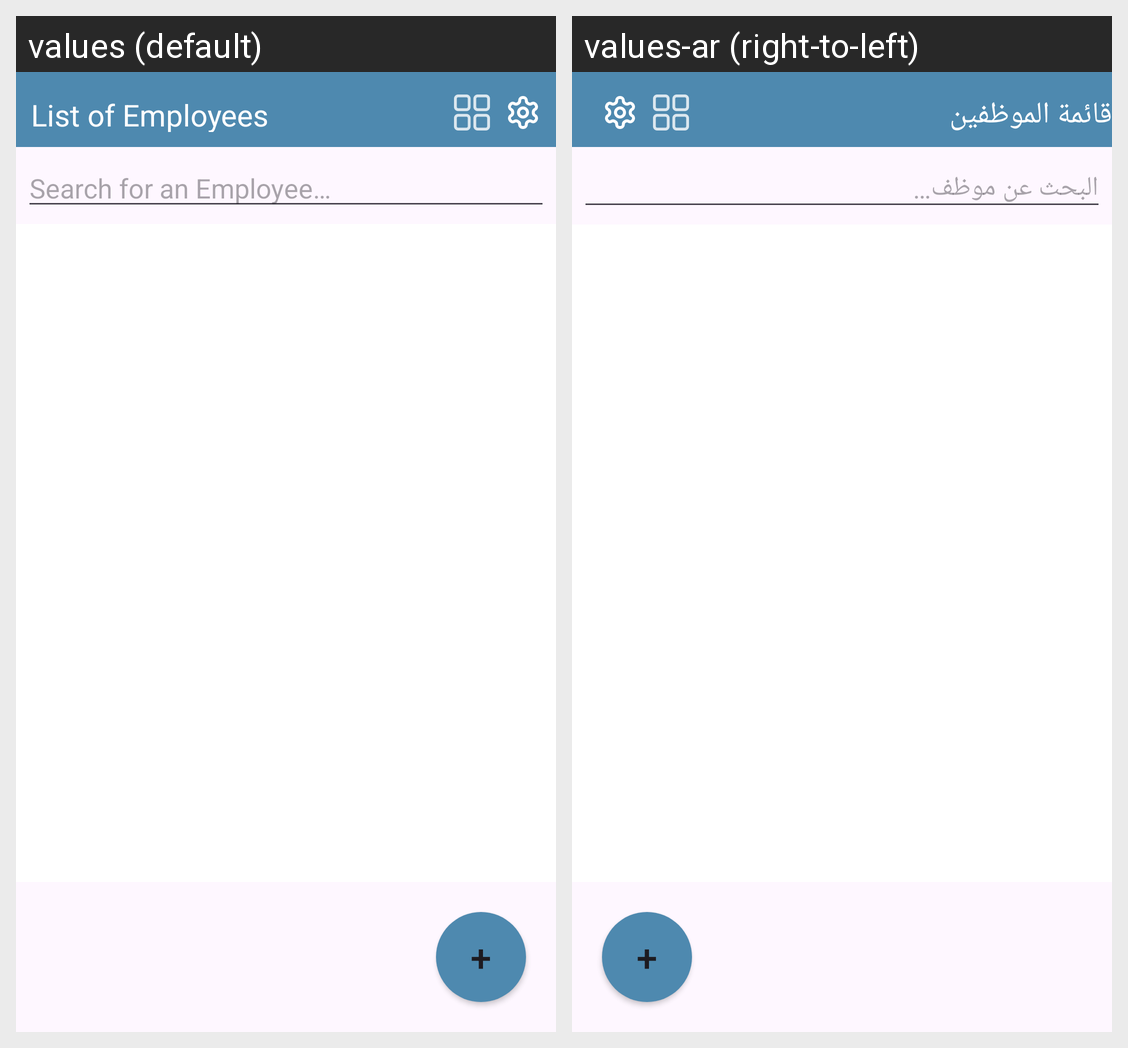

This grid shows one Android layout under two languages. Give, for every string resource on the screen, its name, the default text and each shown locale's text.
Android screen res/layout/activity_main.xml rendered under 2 locales, left to right: values (default), values-ar (right-to-left). Device: Nexus 5 (rendered at 1080×1920; each locale shown at half size, 540×960, under a caption strip naming it); theme Theme.EmployeeManagementApp.
Strings drawn on this screen, with the default value and each locale's value (text and hints the layout hard-codes, and strings that could not be matched under every locale, appear in the picture but are not listed):

list
  values: List of Employees
  values-ar: قائمة الموظفين

search_hint
  values: Search for an Employee…
  values-ar: البحث عن موظف…
